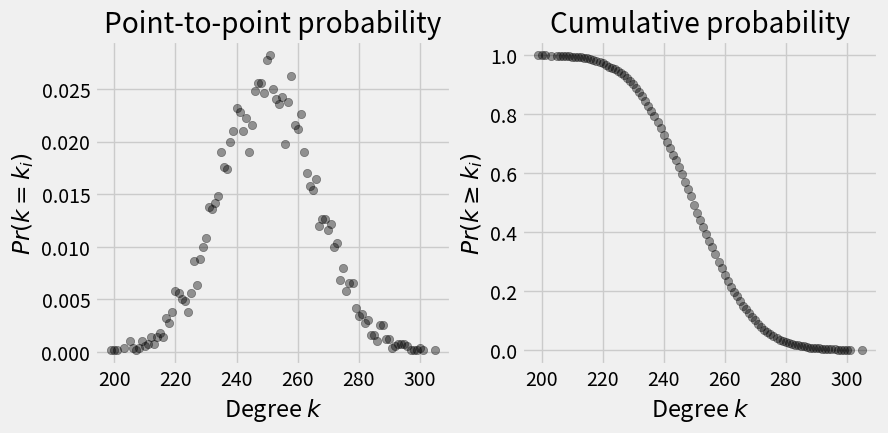
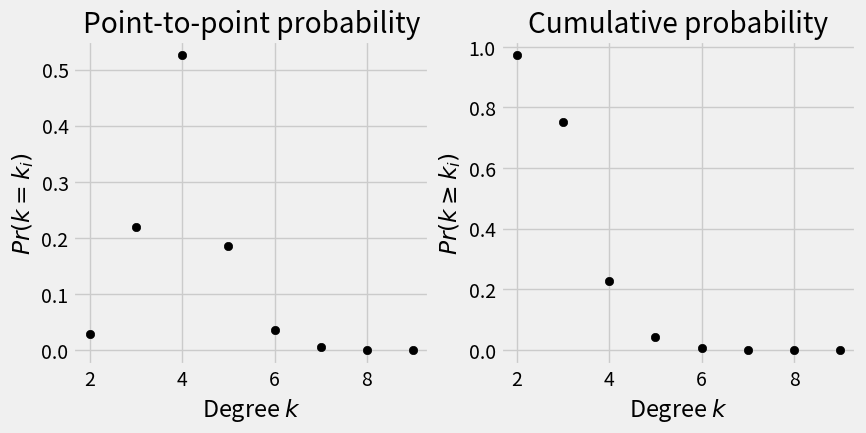
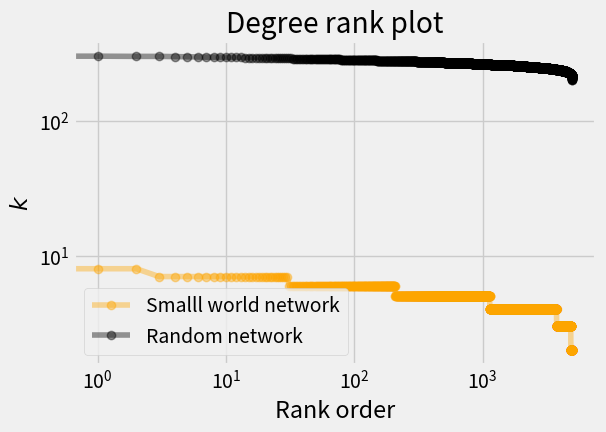

Generate these figures, in order, with matplotlib:
# %% codecell

""""
--------------------------------------------------------------------------------
    Degree distribution plots
--------------------------------------------------------------------------------
Author: Simone Santoni, simone.santoni.1@city.ac.uk
Dates:  - created 10/23/2020, 9:13:53 AM
        - last change 10/23/2020, 9:14:01 AM
Notes: This script illustrates three popular centrality metrics, such as
       node degree, eigenvector centrality, and betweenness centrality
"""

# %% markdown
# # Setup
# %% codecell
import numpy as np
import networkx as nx
import matplotlib.pyplot as plt
# %% codecell
plt.style.use('fivethirtyeight')
# %% markdown
# # Simulation
# %% codecell
# parms for random net
n, p = 5000, 0.05
seed = 333

# graph
rn = nx.erdos_renyi_graph(n, p, seed=seed)
# %% codecell
# parms for scale-free net
n, k, p = 5000, 5, 0.2
seed = 111

# graph
wsn = nx.watts_strogatz_graph(n, k, p, seed=seed)
# %% markdown
# # Degree computation
# %% markdown
# ## Random network degree distribution
# %% codecell

# get nodal degree 'k' data as list
k_rn = sorted([d for n, d in rn.degree()], reverse=True)

# get 'p_k'
# --+ point-to-point probability
p_k = np.unique(k_rn, return_counts=True)
# --+ cumulative probability
cp_k = np.unique(k_rn, return_index=True)

# create figure
fig = plt.figure(figsize=(9, 4))

# add plot
ax0 = fig.add_subplot(1, 2, 1)
ax1 = fig.add_subplot(1, 2, 2)

# point-to-point data
# --+ plot data
ax0.scatter(p_k[0], p_k[1]/n, marker='o', color='black', alpha=0.4)
# --+ title
ax0.set_title("Point-to-point probability")
# --+ labels
ax0.set_ylabel("$Pr(k = k_{i})$")
ax0.set_xlabel("Degree $k$")

# cumulative probability
# --+ plot data
ax1.scatter(cp_k[0], cp_k[1]/n, marker='o', color='black', alpha=0.4)
# --+ title
ax1.set_title("Cumulative probability")
# --+ labels
ax1.set_ylabel("$Pr(k \geq k_{i})$")
ax1.set_xlabel("Degree $k$")

# show plot
plt.show()

# %% markdown
# ## Small world network degree distribution
# %% codecell
# get nodal degree 'k' data as list
k_wsn = sorted([d for n, d in wsn.degree()], reverse=True)

# get 'p_k'
p_k = np.unique(k_wsn, return_counts=True)
cp_k = np.unique(k_wsn, return_index=True)

p_k

# create figure
fig = plt.figure(figsize=(9, 4))

# add plot
ax0 = fig.add_subplot(1, 2, 1)
ax1 = fig.add_subplot(1, 2, 2)

# point-to-point data
# --+ plot data
ax0.scatter(p_k[0], p_k[1]/n, marker='o', color='black', alpha=1)
# --+ title
ax0.set_title("Point-to-point probability")
# --+ labels
ax0.set_ylabel("$Pr(k = k_{i})$")
ax0.set_xlabel("Degree $k$")

# cumulative probability
# --+ plot data
ax1.scatter(cp_k[0], cp_k[1]/n, marker='o', color='black', alpha=1)
# --+ title
ax1.set_title("Cumulative probability")
# --+ labels
ax1.set_ylabel("$Pr(k \geq k_{i})$")
ax1.set_xlabel("Degree $k$")

# show plot
plt.show()

# %% markdown
# ## Random vs small world network degree distribution - rank plot
# %% codecell
# create figure
fig = plt.figure(figsize=(6, 4))

# add plot
ax = fig.add_subplot(1, 1, 1)

# plot data with Matplotlib builtin 'loglog'
ax.loglog(k_wsn, marker='o', color='orange', alpha=0.4,
          label='Smalll world network')
ax.loglog(k_rn, marker='o', color='black', alpha=0.4,
          label='Random network')

# title
ax.set_title("Degree rank plot")

# labels
ax.set_ylabel(r"$k$")
ax.set_xlabel("Rank order")

# legend
ax.legend(loc="best")

# show plot
plt.show()
